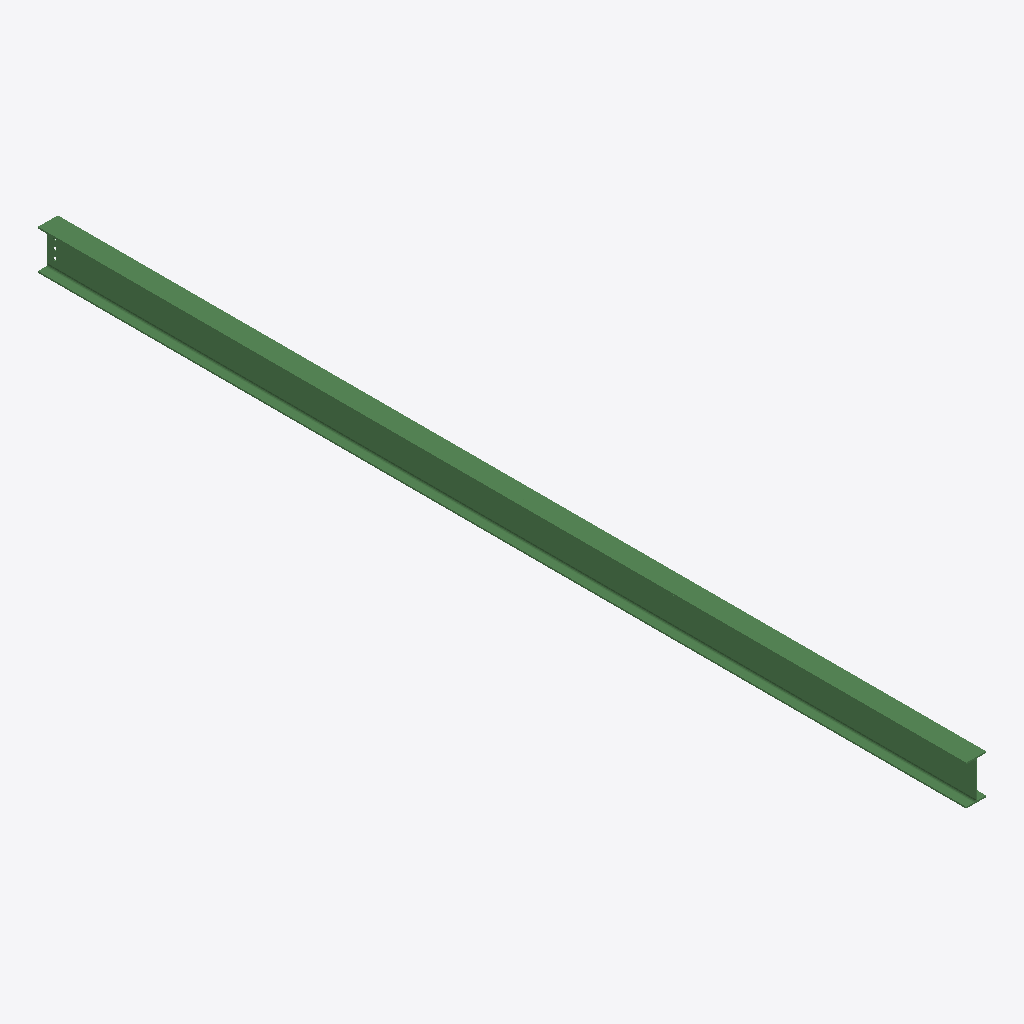
Isometric view of an IFC building model (IFC-SPF (STEP), schema IFC2X3, length unit millimetre), seen from the south-west, elements coloured by IFC class: 1 beam (green).
Extent 0.1 m × 6.3 m × 0.3 m (x, y, z). Storeys (1): Undefined at 0.00 m. Elements (1): 1 IfcBeam.

HEADER;
FILE_DESCRIPTION(('ViewDefinition[AISC_Steel_Detailing]','Option [BaseQuantities:Off]','Option [GridExport:On]','Option [Assemblies:Off]','Option [Bolts:On]','Option [Rebars:On]','Option [PourObjects:Off]','Option [Welds:On]','Option [SurfaceTreatments:On]','Option [LocationBy:0]','Option [ViewColors:Off]','Option [SectionedSpine:Off]','[2 more]'),'2;1');
FILE_NAME('b_1224_Qty_1.ifc','2026-05-16T11:53:16',('GIOVANNIPC\\gcorrea'),('Structural Designer'),'IFC Database version: Work','Tekla Structures 2020 Service Pack 5, IFC Export','');
FILE_SCHEMA(('IFC2X3'));
ENDSEC;
DATA;
#37=IFCPROJECT('2G7ZFDNE16yBDU14FA92Me',#5,'Proyecto',$,$,$,$,(#11),#36);
#39=IFCSITE('2xvEzEinjBTea80yOTcujY',#5,'Obra',$,$,#38,$,$,.ELEMENT.,$,$,$,$,$);
#41=IFCBUILDING('2MV2HHdyH9URZn9Xs0PPt7',#5,'Undefined',$,$,#40,$,$,.ELEMENT.,$,$,$);
#43=IFCBUILDINGSTOREY('29hdEUCErFze9E_VIAceOd',#5,'Undefined',$,$,#42,$,$,.ELEMENT.,0.0);
#64=IFCBEAM('1C8e45uwf4efQg2g$mnLfr',#44,'BEAM','IPE270','IPE270',#47,#63,'ID4c228105-e3aa-44a2-96aa-0aaff0c55a75');
ENDSEC;
